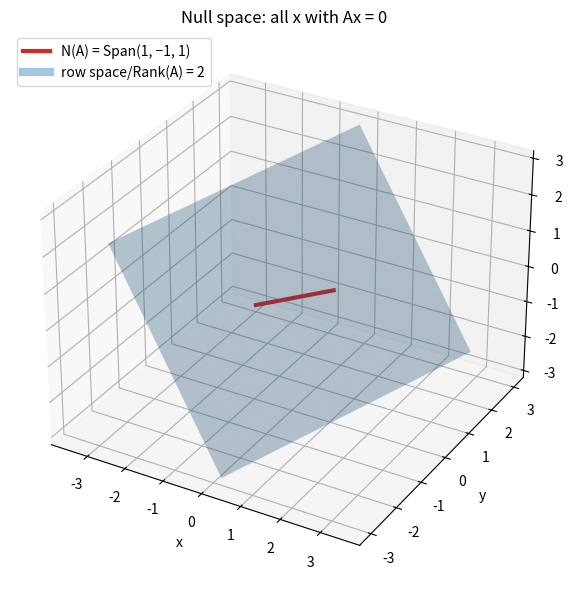

Source code (Python):
import numpy as np
import matplotlib.pyplot as plt

def null_space(A, tol=1e-10):
    _, s, Vt = np.linalg.svd(A)
    rank = int(np.sum(s > tol))
    return Vt[rank:].T# columns span N(A)

A = np.array([[1, 2, 1],
              [2, 3, 1],
              [3, 4, 1]], dtype=float)

ns = null_space(A)
direction = ns[:, 0] / ns[0, 0]          
print("A =\n", A)
print("rank =", np.linalg.matrix_rank(A), "-> dim N(A) =", ns.shape[1])
print("N(A) = Span(", direction, ")")
print("A @ direction =", A @ direction)

for t in (-3, 0.5, 10):
    print(f"A @ ({t} * n) =", A @ (t * direction))

_, _, Vt = np.linalg.svd(A)
row_basis = Vt[:2]                       # orthonormal basis of row space
s, t = np.meshgrid(np.linspace(-3, 3, 8), np.linspace(-3, 3, 8))
plane = row_basis[0][:, None, None] * s + row_basis[1][:, None, None] * t

fig = plt.figure(figsize=(7, 6))
ax = fig.add_subplot(projection="3d")
ax.plot(*np.outer(direction, np.array([-3, 3])), color="tab:red", lw=3,
        label="N(A) = Span(1, −1, 1)")
ax.plot_surface(*plane, alpha=0.3, color="tab:blue")
ax.plot([], [], color="tab:blue", lw=6, alpha=0.4, label="row space/Rank(A) = 2")
ax.set(xlabel="x", ylabel="y", zlabel="z", title="Null space: all x with Ax = 0")
ax.legend(loc="upper left")
plt.tight_layout()
plt.savefig("null_space.png", dpi=150)
plt.show()
